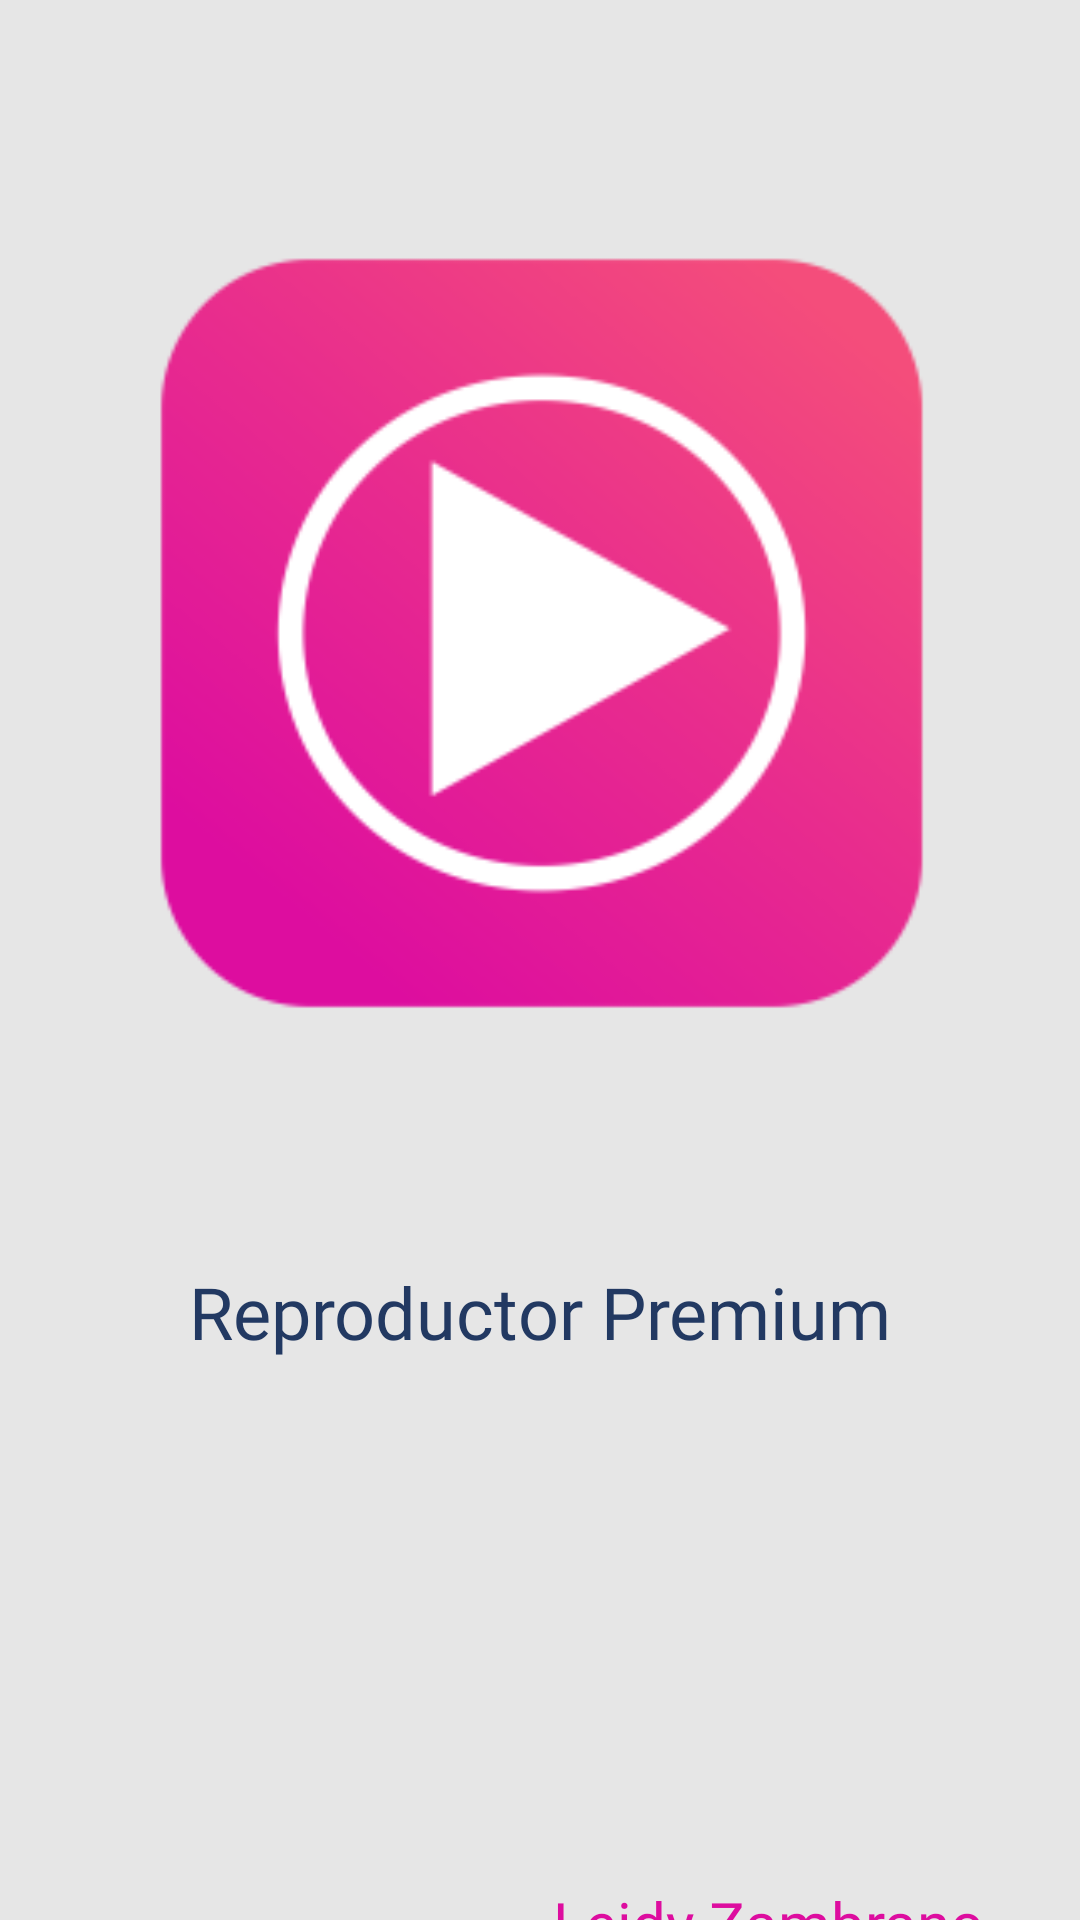

Android layout source for this screen:
<!-- AndroidManifest.xml: application theme Theme.Actividad2 -->
<!-- res/layout/activity_splash.xml -->
<?xml version="1.0" encoding="utf-8"?>
<LinearLayout xmlns:android="http://schemas.android.com/apk/res/android"
    xmlns:app="http://schemas.android.com/apk/res-auto"
    xmlns:tools="http://schemas.android.com/tools"
    android:id="@+id/main"
    android:layout_width="match_parent"
    android:layout_height="match_parent"
    android:gravity="center"
    android:orientation="vertical"
    android:background="@color/background_primary"
    tools:context=".ui.inicio.Splash">

    <ImageView
        android:id="@+id/logo_splash"
        android:layout_width="362dp"
        android:layout_height="381dp"
        app:srcCompat="@mipmap/ic_launcher_foreground"
        android:layout_marginTop="20dp"/>

    <TextView
        android:id="@+id/Nombre_splash"
        android:layout_width="wrap_content"
        android:layout_height="wrap_content"
        android:layout_marginBottom="24dp"
        android:fontFamily="@font/arbutus"
        android:text="@string/Nombre_app"
        android:textColor="@color/Letra_NomApp"
        android:textSize="24sp"
        android:layout_marginTop="20dp"/>

    <TextView
        android:id="@+id/NomAutor_splash"
        android:layout_width="wrap_content"
        android:layout_height="wrap_content"
        android:layout_gravity="end"
        android:layout_marginEnd="32dp"
        android:fontFamily="@font/tiro_devanagari_sanskrit_italic"
        android:text="@string/Nombre_autor"
        android:textColor="@color/Color_app"
        android:textSize="20sp"
        android:layout_marginTop="150dp"/>



</LinearLayout>
<!-- resources referenced by this layout -->
<resources>
  <color name="Color_app">#DD0D9F</color>
  <color name="Letra_NomApp">#223962</color>
  <color name="background_primary">#E6E6E6</color>
  <!-- mipmap ic_launcher_foreground: webp bitmap (mipmap-hdpi, 5208 bytes) -->
  <string name="Nombre_app">Reproductor Premium</string>
  <string name="Nombre_autor">Leidy Zambrano</string>
  <style name="Theme.Actividad2" parent="Base.Theme.Actividad2">
          <item name="colorPrimary">@color/Letra_NomApp</item>
  </style>
  <style name="Base.Theme.Actividad2" parent="Theme.Material3.DayNight.NoActionBar">
          
          
      </style>
</resources>
